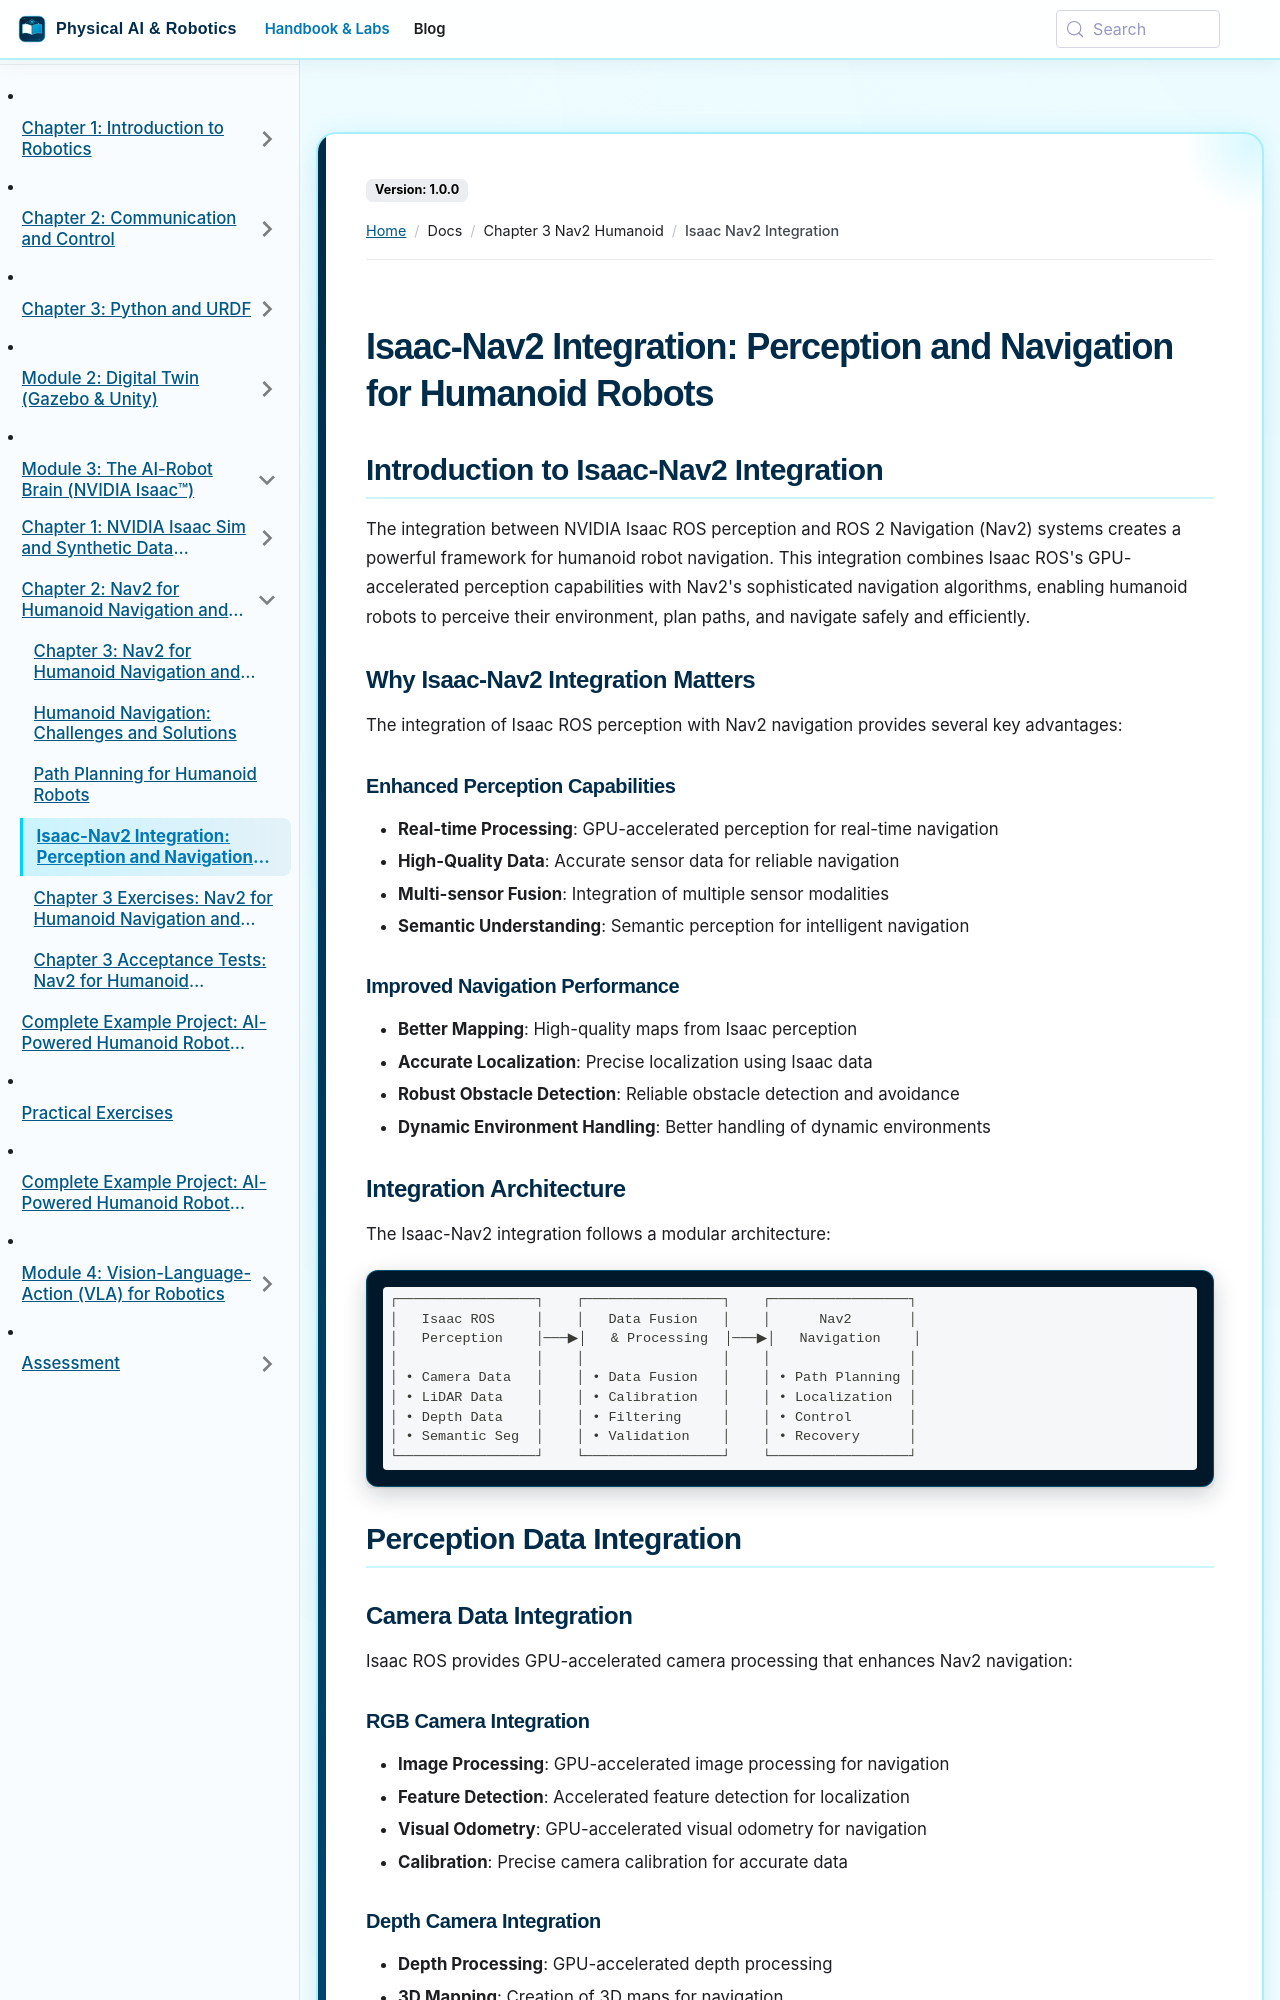

repository: SainBux-HadiSeelro/agentic-humanoid-robotics-book · page: docs/chapter-3-nav2-humanoid/isaac-nav2-integration.html · generator: docusaurus

---
sidebar_position: 4
---

# Isaac-Nav2 Integration: Perception and Navigation for Humanoid Robots

## Introduction to Isaac-Nav2 Integration

The integration between NVIDIA Isaac ROS perception and ROS 2 Navigation (Nav2) systems creates a powerful framework for humanoid robot navigation. This integration combines Isaac ROS's GPU-accelerated perception capabilities with Nav2's sophisticated navigation algorithms, enabling humanoid robots to perceive their environment, plan paths, and navigate safely and efficiently.

### Why Isaac-Nav2 Integration Matters

The integration of Isaac ROS perception with Nav2 navigation provides several key advantages:

#### Enhanced Perception Capabilities
- **Real-time Processing**: GPU-accelerated perception for real-time navigation
- **High-Quality Data**: Accurate sensor data for reliable navigation
- **Multi-sensor Fusion**: Integration of multiple sensor modalities
- **Semantic Understanding**: Semantic perception for intelligent navigation

#### Improved Navigation Performance
- **Better Mapping**: High-quality maps from Isaac perception
- **Accurate Localization**: Precise localization using Isaac data
- **Robust Obstacle Detection**: Reliable obstacle detection and avoidance
- **Dynamic Environment Handling**: Better handling of dynamic environments

### Integration Architecture

The Isaac-Nav2 integration follows a modular architecture:

```
┌─────────────────┐    ┌─────────────────┐    ┌─────────────────┐
│   Isaac ROS     │    │   Data Fusion   │    │      Nav2       │
│   Perception    │───▶│   & Processing  │───▶│   Navigation    │
│                 │    │                 │    │                 │
│ • Camera Data   │    │ • Data Fusion   │    │ • Path Planning │
│ • LiDAR Data    │    │ • Calibration   │    │ • Localization  │
│ • Depth Data    │    │ • Filtering     │    │ • Control       │
│ • Semantic Seg  │    │ • Validation    │    │ • Recovery      │
└─────────────────┘    └─────────────────┘    └─────────────────┘
```

## Perception Data Integration

### Camera Data Integration

Isaac ROS provides GPU-accelerated camera processing that enhances Nav2 navigation:
